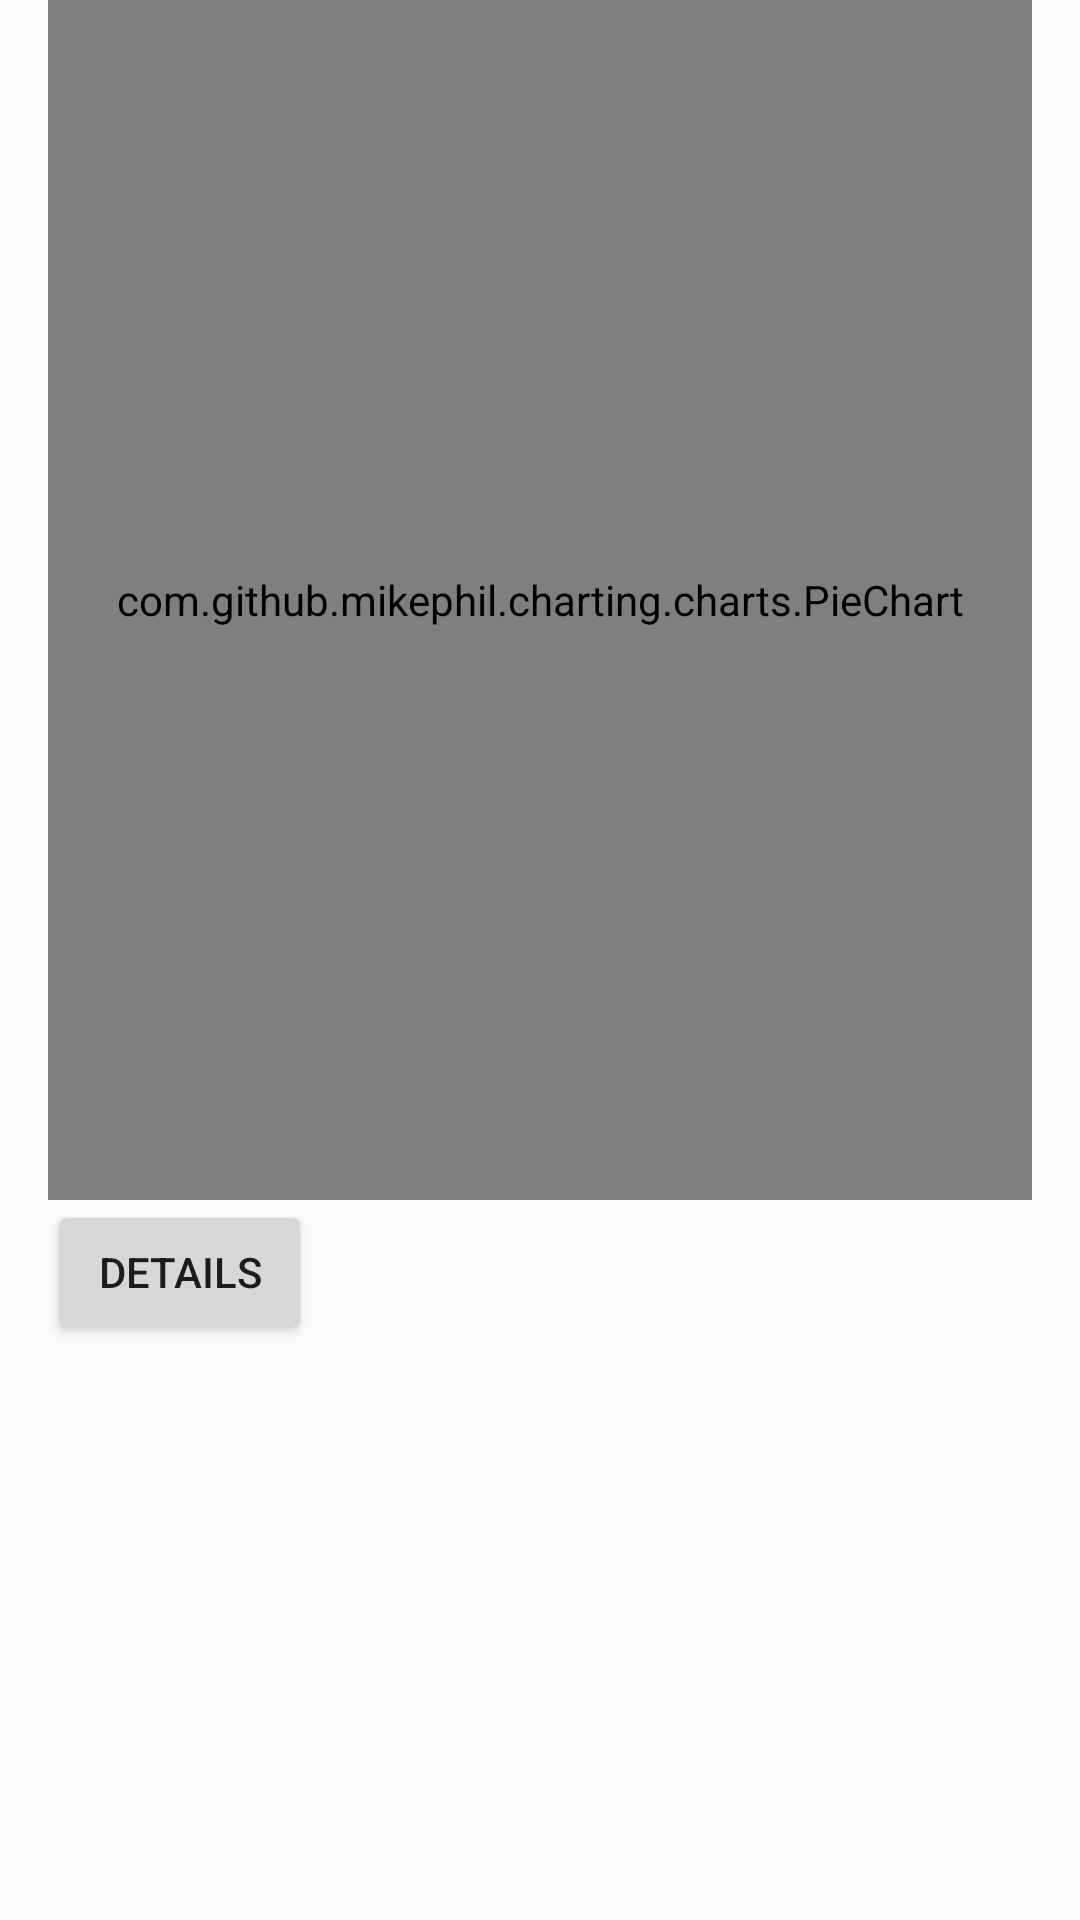

Produce the Android XML layout that renders to this screen, including the resource entries it uses.
<!-- AndroidManifest.xml: application theme AppTheme -->
<!-- res/layout/activity_summary.xml -->
<?xml version="1.0" encoding="utf-8"?>
<RelativeLayout xmlns:android="http://schemas.android.com/apk/res/android"
    xmlns:tools="http://schemas.android.com/tools"
    android:layout_width="match_parent"
    android:layout_height="match_parent"
    android:paddingBottom="@dimen/activity_vertical_margin"
    android:paddingLeft="@dimen/activity_horizontal_margin"
    android:paddingRight="@dimen/activity_horizontal_margin"
    tools:context="com.codeminator.attndr.reports.SummaryActivity">


    <com.github.mikephil.charting.charts.PieChart
        android:id="@+id/chart1"
        android:layout_width="match_parent"
        android:layout_height="400dp" />

    <Button
        android:layout_width="wrap_content"
        android:layout_height="wrap_content"
        android:layout_below="@id/chart1"
        android:id="@+id/detail_button"
        android:text="Details"/>
</RelativeLayout>
<!-- resources referenced by this layout -->
<resources>
  <dimen name="activity_horizontal_margin">16dp</dimen>
  <dimen name="activity_vertical_margin">16dp</dimen>
  <style name="AppTheme" parent="Theme.AppCompat.Light.DarkActionBar">
          
          <item name="colorPrimary">@color/colorPrimary</item>
          <item name="colorPrimaryDark">@color/colorPrimaryDark</item>
          <item name="colorAccent">@color/colorAccent</item>
      </style>
  <color name="colorPrimary">#3F51B5</color>
  <color name="colorPrimaryDark">#303F9F</color>
  <color name="colorAccent">#FF4081</color>
</resources>
